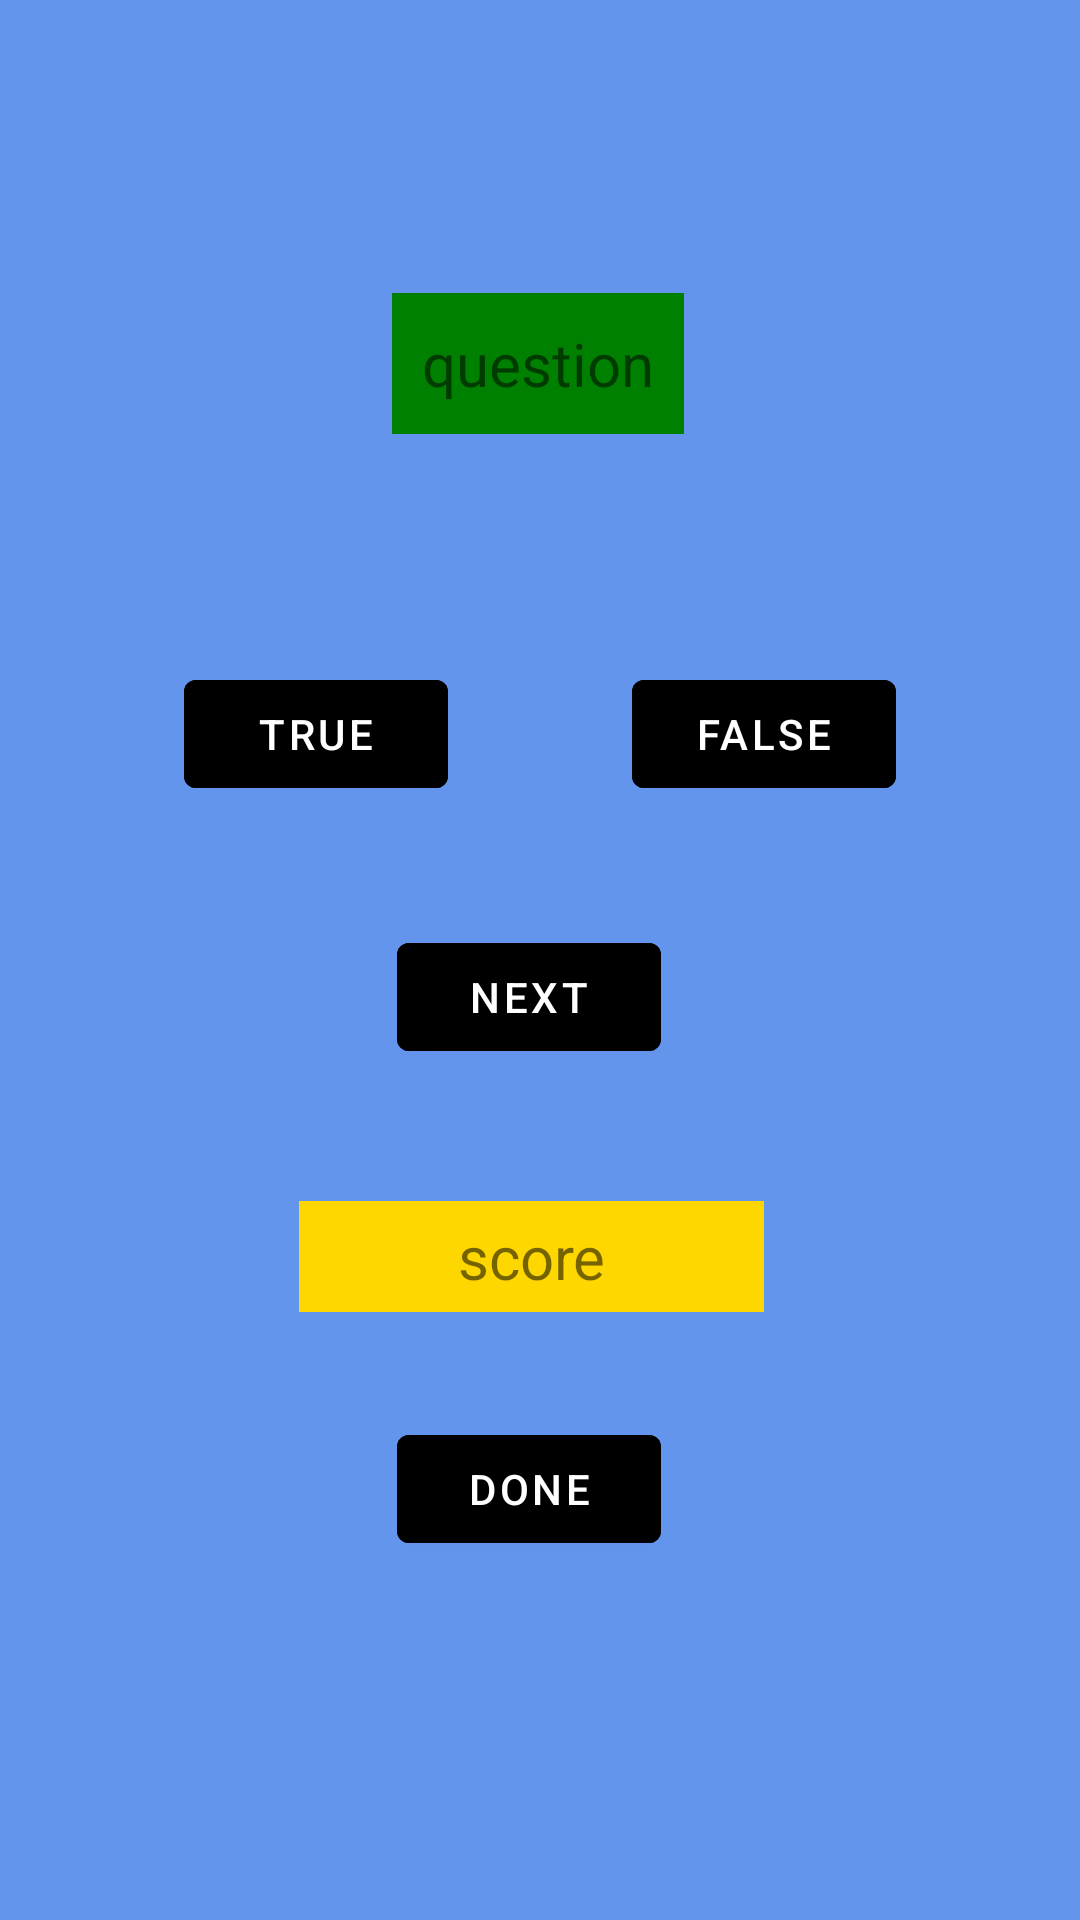

The Android layout XML behind this screen, and the referenced resources:
<!-- AndroidManifest.xml: application theme Theme.Lab2_020821 -->
<!-- res/layout/content_main.xml -->
<?xml version="1.0" encoding="utf-8"?>
<androidx.constraintlayout.widget.ConstraintLayout xmlns:android="http://schemas.android.com/apk/res/android"
    xmlns:app="http://schemas.android.com/apk/res-auto"
    xmlns:tools="http://schemas.android.com/tools"
    android:layout_width="match_parent"
    android:layout_height="match_parent"
    app:layout_behavior="@string/appbar_scrolling_view_behavior">


    <TextView
        android:id="@+id/questionView"
        android:layout_width="wrap_content"
        android:layout_height="wrap_content"
        android:background="@color/Green"
        android:gravity="center"
        android:text="question"
        android:textSize="20sp"
        android:padding="10dp"
        app:layout_constraintBottom_toTopOf="@+id/next_button"
        app:layout_constraintEnd_toEndOf="parent"
        app:layout_constraintHorizontal_bias="0.498"
        app:layout_constraintStart_toStartOf="parent"
        app:layout_constraintTop_toTopOf="parent"
        app:layout_constraintVertical_bias="0.374" />

    <Button
        android:id="@+id/true_button"
        android:layout_width="wrap_content"
        android:layout_height="wrap_content"
        android:layout_marginTop="76dp"
        android:backgroundTint="@color/black"
        android:onClick="buttonClicked"
        android:text="True"
        app:layout_constraintEnd_toStartOf="@+id/false_button"
        app:layout_constraintHorizontal_bias="0.5"
        app:layout_constraintHorizontal_chainStyle="spread"
        app:layout_constraintStart_toStartOf="parent"
        app:layout_constraintTop_toBottomOf="@+id/questionView" />

    <Button
        android:id="@+id/false_button"
        android:layout_width="wrap_content"
        android:layout_height="wrap_content"
        android:layout_marginTop="76dp"
        android:backgroundTint="@color/black"
        android:onClick="buttonClicked"
        android:text="False"
        app:layout_constraintEnd_toEndOf="parent"
        app:layout_constraintHorizontal_bias="0.5"
        app:layout_constraintStart_toEndOf="@+id/true_button"
        app:layout_constraintTop_toBottomOf="@+id/questionView" />

    <Button
        android:id="@+id/next_button"
        android:layout_width="wrap_content"
        android:layout_height="wrap_content"
        android:backgroundTint="@color/black"
        android:onClick="buttonClicked"
        android:text="Next"
        app:layout_constraintBottom_toBottomOf="parent"
        app:layout_constraintEnd_toEndOf="parent"
        app:layout_constraintHorizontal_bias="0.486"
        app:layout_constraintStart_toStartOf="parent"
        app:layout_constraintTop_toTopOf="parent"
        app:layout_constraintVertical_bias="0.521" />

    <TextView
        android:id="@+id/scoreView"
        android:layout_width="155dp"
        android:layout_height="37dp"
        android:background="@color/Gold"
        android:gravity="center"
        android:text="score"
        android:textSize="20sp"
        app:layout_constraintBottom_toTopOf="@+id/done_button"
        app:layout_constraintEnd_toEndOf="parent"
        app:layout_constraintHorizontal_bias="0.486"
        app:layout_constraintStart_toStartOf="parent"
        app:layout_constraintTop_toBottomOf="@+id/next_button"
        app:layout_constraintVertical_bias="0.559" />

    <Button
        android:id="@+id/done_button"
        android:layout_width="wrap_content"
        android:layout_height="wrap_content"
        android:backgroundTint="@color/black"
        android:onClick="buttonClicked"
        android:text="Done"
        app:layout_constraintBottom_toBottomOf="parent"
        app:layout_constraintEnd_toEndOf="parent"
        app:layout_constraintHorizontal_bias="0.486"
        app:layout_constraintStart_toStartOf="parent"
        app:layout_constraintTop_toBottomOf="@+id/next_button"
        app:layout_constraintVertical_bias="0.492" />
</androidx.constraintlayout.widget.ConstraintLayout>
<!-- resources referenced by this layout -->
<resources>
  <color name="Gold">#FFD700</color>
  <color name="Green">#008000</color>
  <color name="black">#FF000000</color>
  <style name="Theme.Lab2_020821" parent="Theme.MaterialComponents.DayNight.DarkActionBar">
          
          <item name="colorPrimary">@color/Blue</item>
          <item name="colorPrimaryVariant">@color/Gray</item>
          <item name="colorOnPrimary">@color/white</item>
          
          <item name="colorSecondary">@color/teal_200</item>
          <item name="colorSecondaryVariant">@color/teal_700</item>
          <item name="colorOnSecondary">@color/black</item>
          
          <item name="android:statusBarColor" tools:targetApi="l">?attr/colorPrimaryVariant</item>
          
          <item name="android:windowBackground">@color/CornflowerBlue</item>
      </style>
  <color name="Blue">#0000FF</color>
  <color name="Gray">#808080</color>
  <color name="white">#FFFFFFFF</color>
  <color name="teal_200">#FF03DAC5</color>
  <color name="teal_700">#FF018786</color>
  <color name="CornflowerBlue">#6495ED</color>
</resources>
